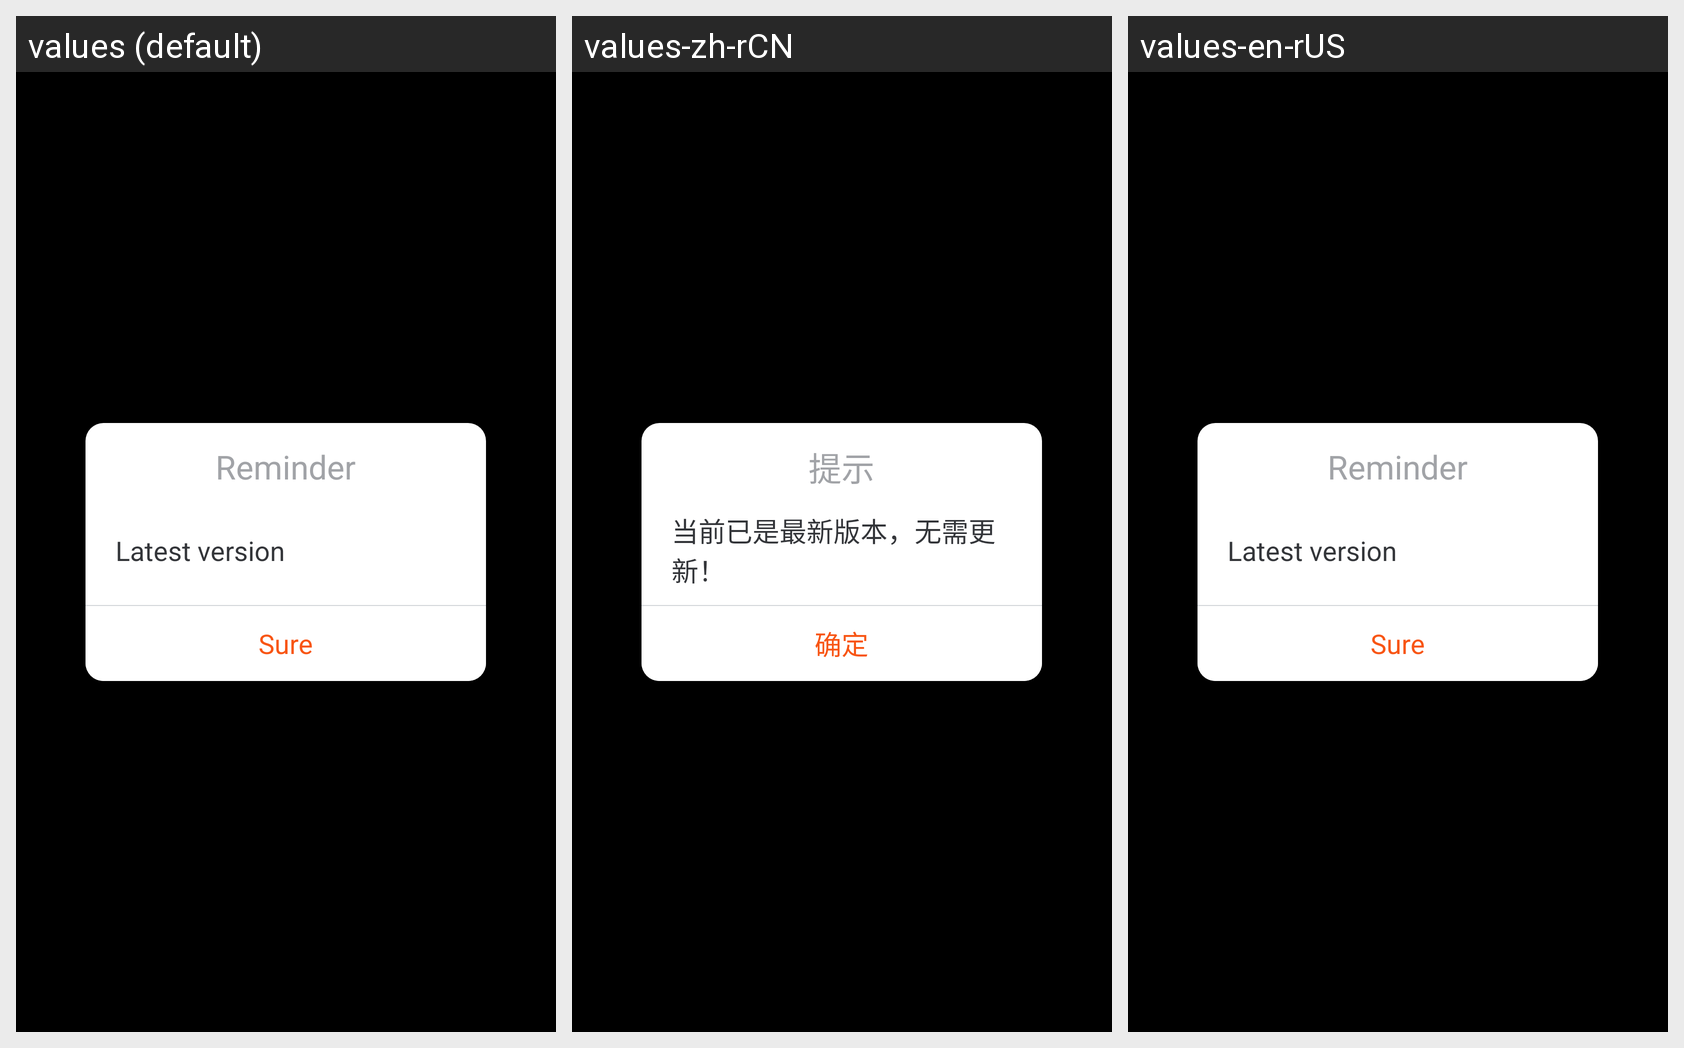

Translations of the strings shown on this Android screen, per locale in the grid:
Android screen res/layout/dialog_update_prompt.xml rendered under 3 locales, left to right: values (default), values-zh-rCN, values-en-rUS. Device: Nexus 5 (rendered at 1080×1920; each locale shown at half size, 540×960, under a caption strip naming it); theme android:Theme.NoTitleBar.
Strings drawn on this screen, with the default value and each locale's value (text and hints the layout hard-codes, and strings that could not be matched under every locale, appear in the picture but are not listed):

t_frag_set_dia_title
  values: Reminder
  values-zh-rCN: 提示
  values-en-rUS: Reminder

t_frag_set_update_cont_2
  values: Latest version
  values-zh-rCN: 当前已是最新版本，无需更新！
  values-en-rUS: Latest version

FragmentSet_logout_confirm
  values: Sure
  values-zh-rCN: 确定
  values-en-rUS: Sure
